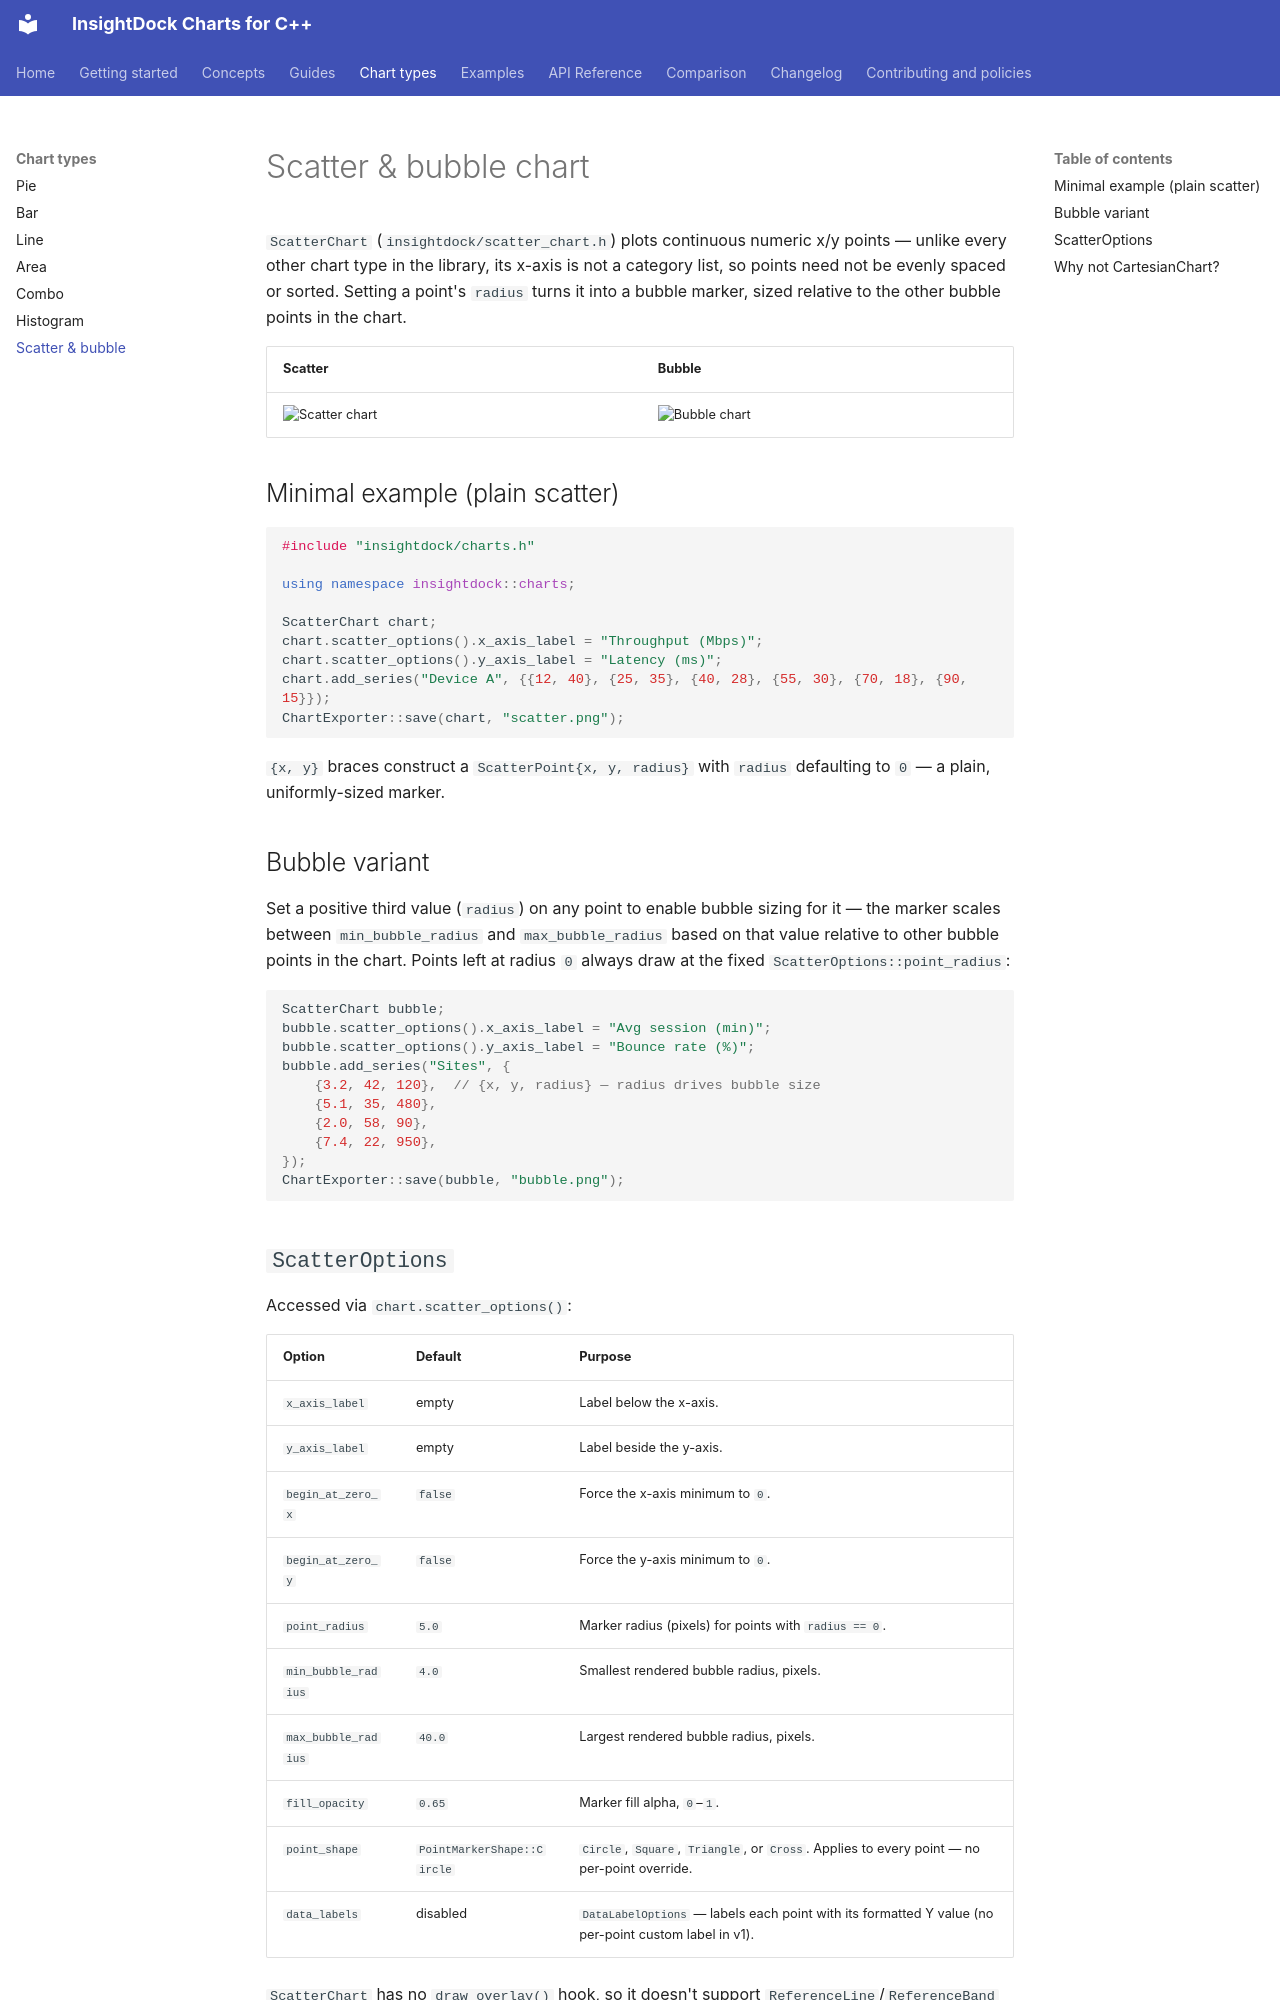

repository: aavazir/insightdock-charts · page: chart-types/scatter/index.html · generator: mkdocs

# Scatter & bubble chart

`ScatterChart` (`insightdock/scatter_chart.h`) plots continuous numeric x/y points — unlike every
other chart type in the library, its x-axis is not a category list, so points need not be evenly
spaced or sorted. Setting a point's `radius` turns it into a bubble marker, sized relative to the
other bubble points in the chart.

| Scatter | Bubble |
|---|---|
| ![Scatter chart](../img/gallery/scatter_chart.png) | ![Bubble chart](../img/gallery/bubble_chart.png) |

## Minimal example (plain scatter)

```cpp
#include "insightdock/charts.h"

using namespace insightdock::charts;

ScatterChart chart;
chart.scatter_options().x_axis_label = "Throughput (Mbps)";
chart.scatter_options().y_axis_label = "Latency (ms)";
chart.add_series("Device A", {{12, 40}, {25, 35}, {40, 28}, {55, 30}, {70, 18}, {90, 15}});
ChartExporter::save(chart, "scatter.png");
```

`{x, y}` braces construct a `ScatterPoint{x, y, radius}` with `radius` defaulting to `0` — a plain,
uniformly-sized marker.

## Bubble variant

Set a positive third value (`radius`) on any point to enable bubble sizing for it — the marker
scales between `min_bubble_radius` and `max_bubble_radius` based on that value relative to other
bubble points in the chart. Points left at radius `0` always draw at the fixed
`ScatterOptions::point_radius`:

```cpp
ScatterChart bubble;
bubble.scatter_options().x_axis_label = "Avg session (min)";
bubble.scatter_options().y_axis_label = "Bounce rate (%)";
bubble.add_series("Sites", {
    {3.2, 42, 120},  // {x, y, radius} — radius drives bubble size
    {5.1, 35, 480},
    {2.0, 58, 90},
    {7.4, 22, 950},
});
ChartExporter::save(bubble, "bubble.png");
```

## `ScatterOptions`

Accessed via `chart.scatter_options()`:

| Option | Default | Purpose |
|---|---|---|
| `x_axis_label` | empty | Label below the x-axis. |
| `y_axis_label` | empty | Label beside the y-axis. |
| `begin_at_zero_x` | `false` | Force the x-axis minimum to `0`. |
| `begin_at_zero_y` | `false` | Force the y-axis minimum to `0`. |
| `point_radius` | `5.0` | Marker radius (pixels) for points with `radius == 0`. |
| `min_bubble_radius` | `4.0` | Smallest rendered bubble radius, pixels. |
| `max_bubble_radius` | `40.0` | Largest rendered bubble radius, pixels. |
| `fill_opacity` | `0.65` | Marker fill alpha, `0`–`1`. |
| `point_shape` | `PointMarkerShape::Circle` | `Circle`, `Square`, `Triangle`, or `Cross`. Applies to every point — no per-point override. |
| `data_labels` | disabled | `DataLabelOptions` — labels each point with its formatted Y value (no per-point custom label in v1). |

`ScatterChart` has no `draw_overlay()` hook, so it doesn't support `ReferenceLine`/`ReferenceBand` —
those are `CartesianChart`-only (see [Bar → Reference lines and bands](bar.md#reference-lines-and-bands)).
